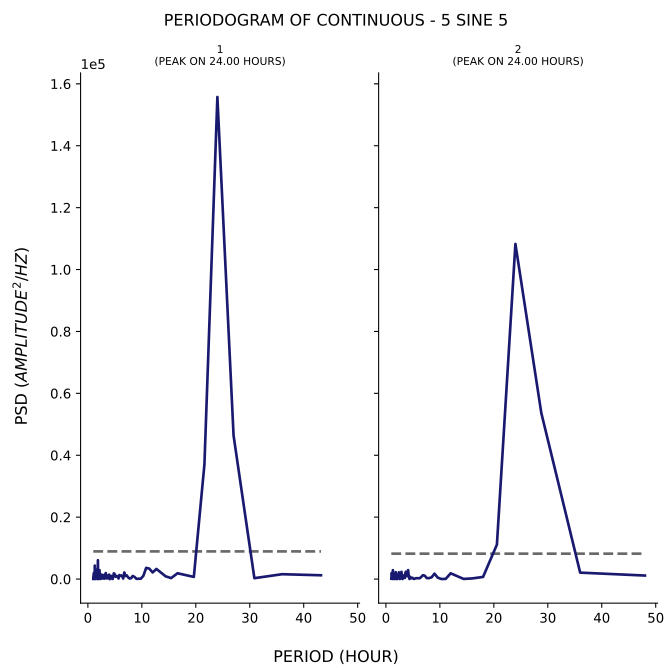

The table this chart was drawn from, first rows:
test, period, psd
1, 43.2, 1220
1, 36.0, 1566
1, 30.86, 282.1
1, 27.0, 46372
1, 24.0, 155746
1, 21.6, 37024
1, 19.64, 690.7
1, 18.0, 1327
1, 16.62, 1869
1, 15.43, 306.1
1, 14.4, 891.3
1, 13.5, 2166
1, 12.71, 3264
1, 12.0, 2132
1, 11.37, 3386
1, 10.8, 3609
1, 10.29, 1054
1, 9.818, 119.1
1, 9.391, 119.7
1, 9.0, 73.18
1, 8.64, 706.5
1, 8.308, 984.6
1, 8.0, 258.7
1, 7.714, 184.4
1, 7.448, 580.1
1, 7.2, 1196
1, 6.968, 991.8
1, 6.75, 2118
1, 6.545, 168.6
1, 6.353, 932.8
1, 6.171, 1188
1, 6.0, 1031
1, 5.838, 1304
1, 5.684, 170.8
1, 5.538, 654.7
1, 5.4, 970.3
1, 5.268, 1032
1, 5.143, 742.7
1, 5.023, 1141
1, 4.909, 1766
1, 4.8, 1837
1, 4.696, 744.7
1, 4.596, 31.82
1, 4.5, 676.1
1, 4.408, 679.2
1, 4.32, 998.7
1, 4.235, 1065
1, 4.154, 13.28
1, 4.075, 231.3
1, 4.0, 11.42
1, 3.927, 1425
1, 3.857, 832.2
1, 3.789, 1206
1, 3.724, 743.7
1, 3.661, 470.7
1, 3.6, 229.8
1, 3.541, 399.9
1, 3.484, 205.6
1, 3.429, 437.6
1, 3.375, 712.6
... 294 more rows
